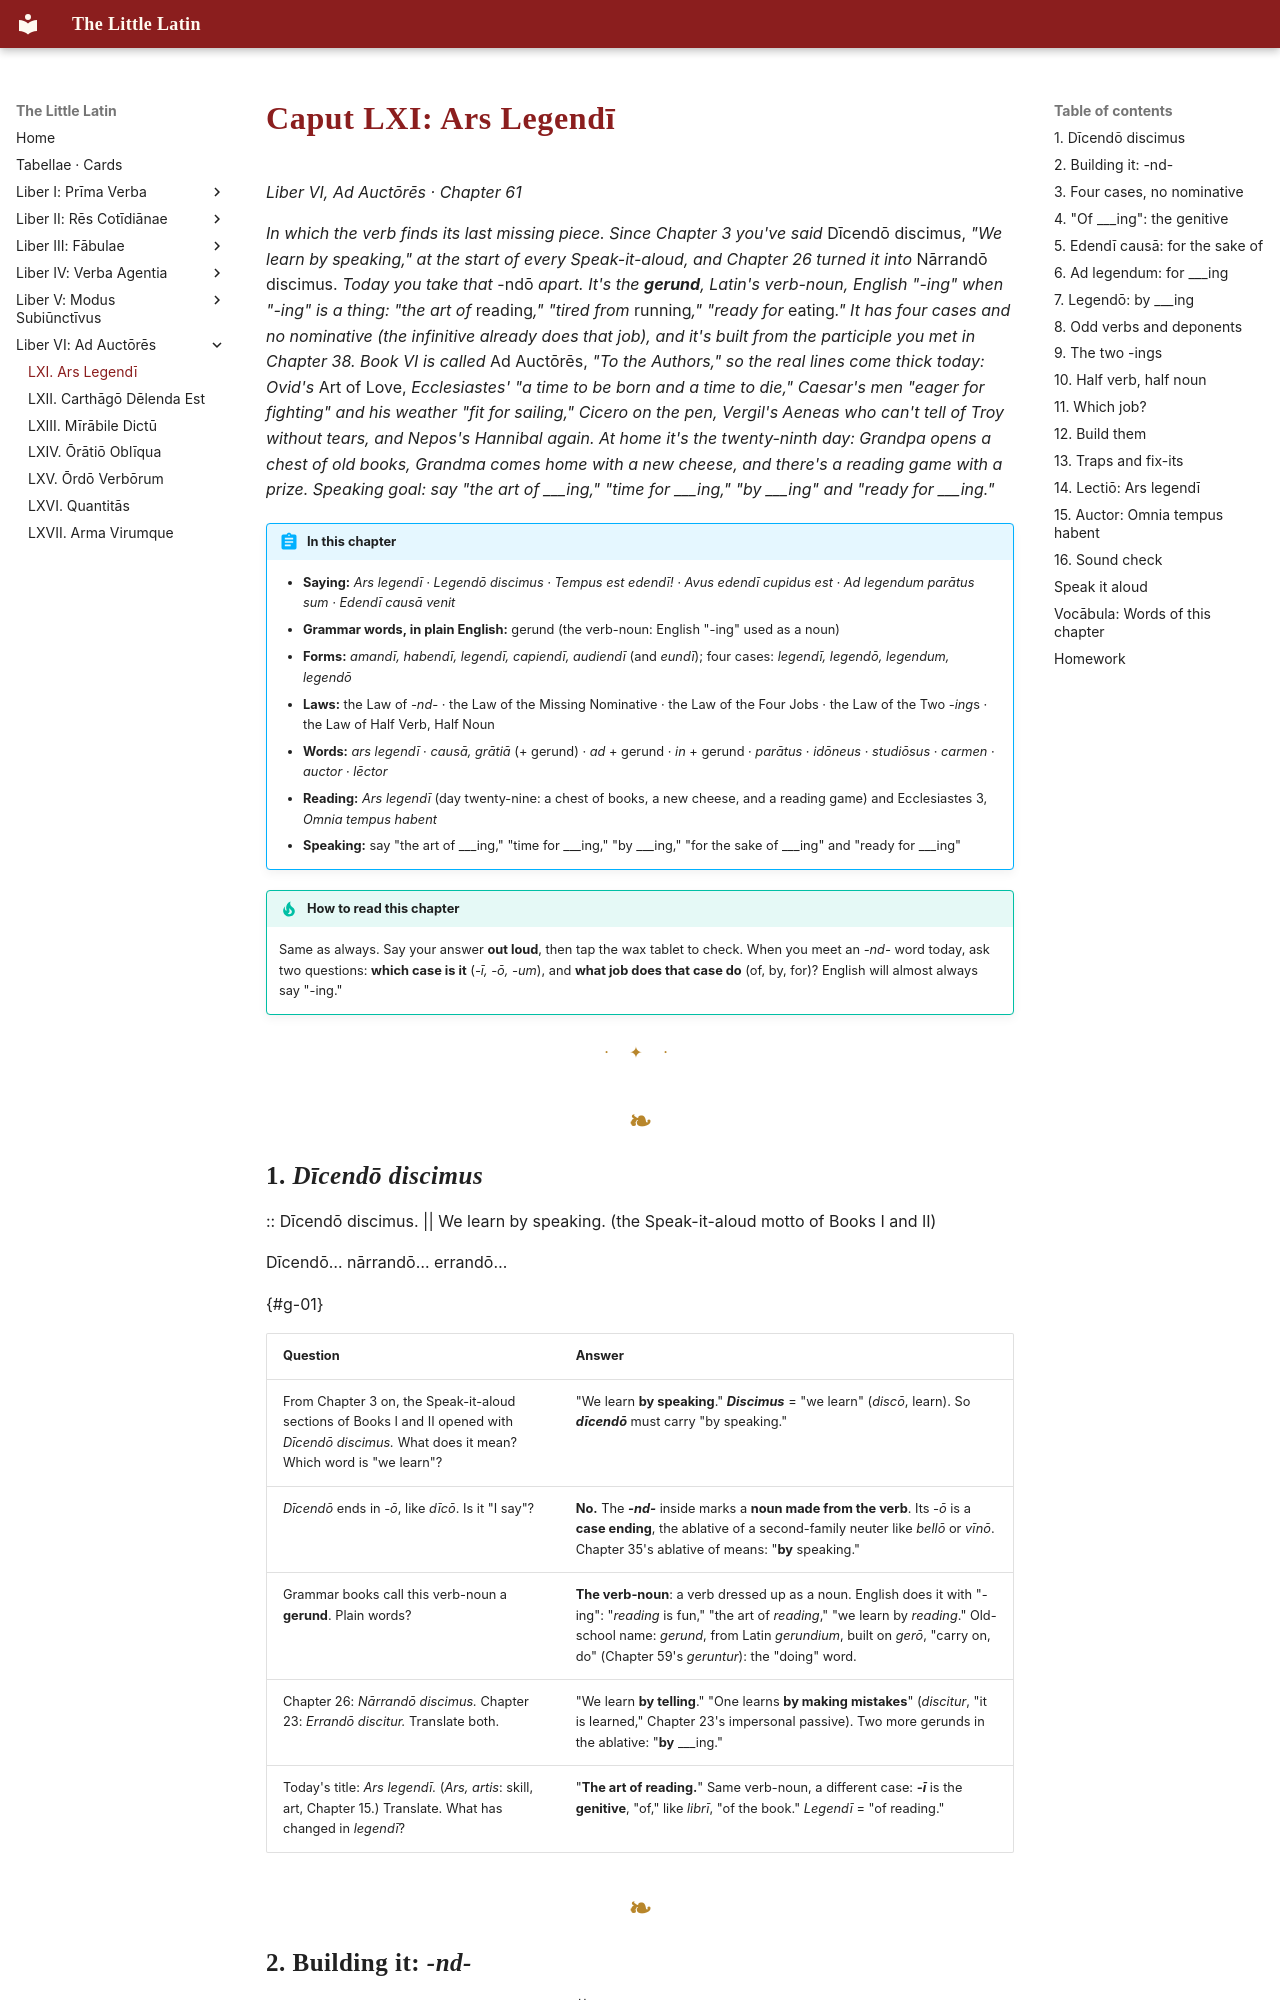

repository: watmin/the-little-latin · page: liber-vi/01-ars-legendi/index.html · generator: mkdocs

# Caput LXI: Ars Legendī

*Liber VI, Ad Auctōrēs · Chapter 61*

*In which the verb finds its last missing piece. Since Chapter 3 you've said* Dīcendō discimus, *"We learn by speaking," at the start of every Speak-it-aloud, and Chapter 26 turned it into* Nārrandō discimus. *Today you take that* -ndō *apart. It's the **gerund**, Latin's verb-noun, English "-ing" when "-ing" is a thing: "the art of* reading*," "tired from* running*," "ready for* eating*." It has four cases and no nominative (the infinitive already does that job), and it's built from the participle you met in Chapter 38. Book VI is called* Ad Auctōrēs, *"To the Authors," so the real lines come thick today: Ovid's* Art of Love, *Ecclesiastes' "a time to be born and a time to die," Caesar's men "eager for fighting" and his weather "fit for sailing," Cicero on the pen, Vergil's Aeneas who can't tell of Troy without tears, and Nepos's Hannibal again. At home it's the twenty-ninth day: Grandpa opens a chest of old books, Grandma comes home with a new cheese, and there's a reading game with a prize. Speaking goal: say "the art of ___ing," "time for ___ing," "by ___ing" and "ready for ___ing."*

!!! abstract "In this chapter"
    - **Saying:** *Ars legendī · Legendō discimus · Tempus est edendī! · Avus edendī cupidus est · Ad legendum parātus sum · Edendī causā venit*
    - **Grammar words, in plain English:** gerund (the verb-noun: English "-ing" used as a noun)
    - **Forms:** *amandī, habendī, legendī, capiendī, audiendī* (and *eundī*); four cases: *legendī, legendō, legendum, legendō*
    - **Laws:** the Law of *-nd-* · the Law of the Missing Nominative · the Law of the Four Jobs · the Law of the Two *-ing*s · the Law of Half Verb, Half Noun
    - **Words:** *ars legendī* · *causā, grātiā* (+ gerund) · *ad* + gerund · *in* + gerund · *parātus* · *idōneus* · *studiōsus* · *carmen* · *auctor* · *lēctor*
    - **Reading:** *Ars legendī* (day twenty-nine: a chest of books, a new cheese, and a reading game) and Ecclesiastes 3, *Omnia tempus habent*
    - **Speaking:** say "the art of ___ing," "time for ___ing," "by ___ing," "for the sake of ___ing" and "ready for ___ing"

!!! tip "How to read this chapter"
    Same as always. Say your answer **out loud**, then tap the wax tablet to check. When you meet an *-nd-* word today, ask two questions: **which case is it** (*-ī, -ō, -um*), and **what job does that case do** (of, by, for)? English will almost always say "-ing."

---

## 1. *Dīcendō discimus*

:: Dīcendō discimus. || We learn by speaking. (the Speak-it-aloud motto of Books I and II)

Dīcendō… nārrandō… errandō…

{#g-01}

| Question | Answer |
|---|---|
| From Chapter 3 on, the Speak-it-aloud sections of Books I and II opened with *Dīcendō discimus.* What does it mean? Which word is "we learn"? | "We learn **by speaking**." ***Discimus*** = "we learn" (*discō*, learn). So ***dīcendō*** must carry "by speaking." |
| *Dīcendō* ends in *-ō*, like *dīcō*. Is it "I say"? | **No.** The ***-nd-*** inside marks a **noun made from the verb**. Its *-ō* is a **case ending**, the ablative of a second-family neuter like *bellō* or *vīnō*. Chapter 35's ablative of means: "**by** speaking." |
| Grammar books call this verb-noun a **gerund**. Plain words? | **The verb-noun**: a verb dressed up as a noun. English does it with "-ing": "*reading* is fun," "the art of *reading*," "we learn by *reading*." Old-school name: *gerund*, from Latin *gerundium*, built on *gerō*, "carry on, do" (Chapter 59's *geruntur*): the "doing" word. |
| Chapter 26: *Nārrandō discimus.* Chapter 23: *Errandō discitur.* Translate both. | "We learn **by telling**." "One learns **by making mistakes**" (*discitur*, "it is learned," Chapter 23's impersonal passive). Two more gerunds in the ablative: "**by** ___ing." |
| Today's title: *Ars legendī.* (*Ars, artis*: skill, art, Chapter 15.) Translate. What has changed in *legendī*? | "**The art of reading.**" Same verb-noun, a different case: ***-ī*** is the **genitive**, "of," like *librī*, "of the book." *Legendī* = "of reading." |
